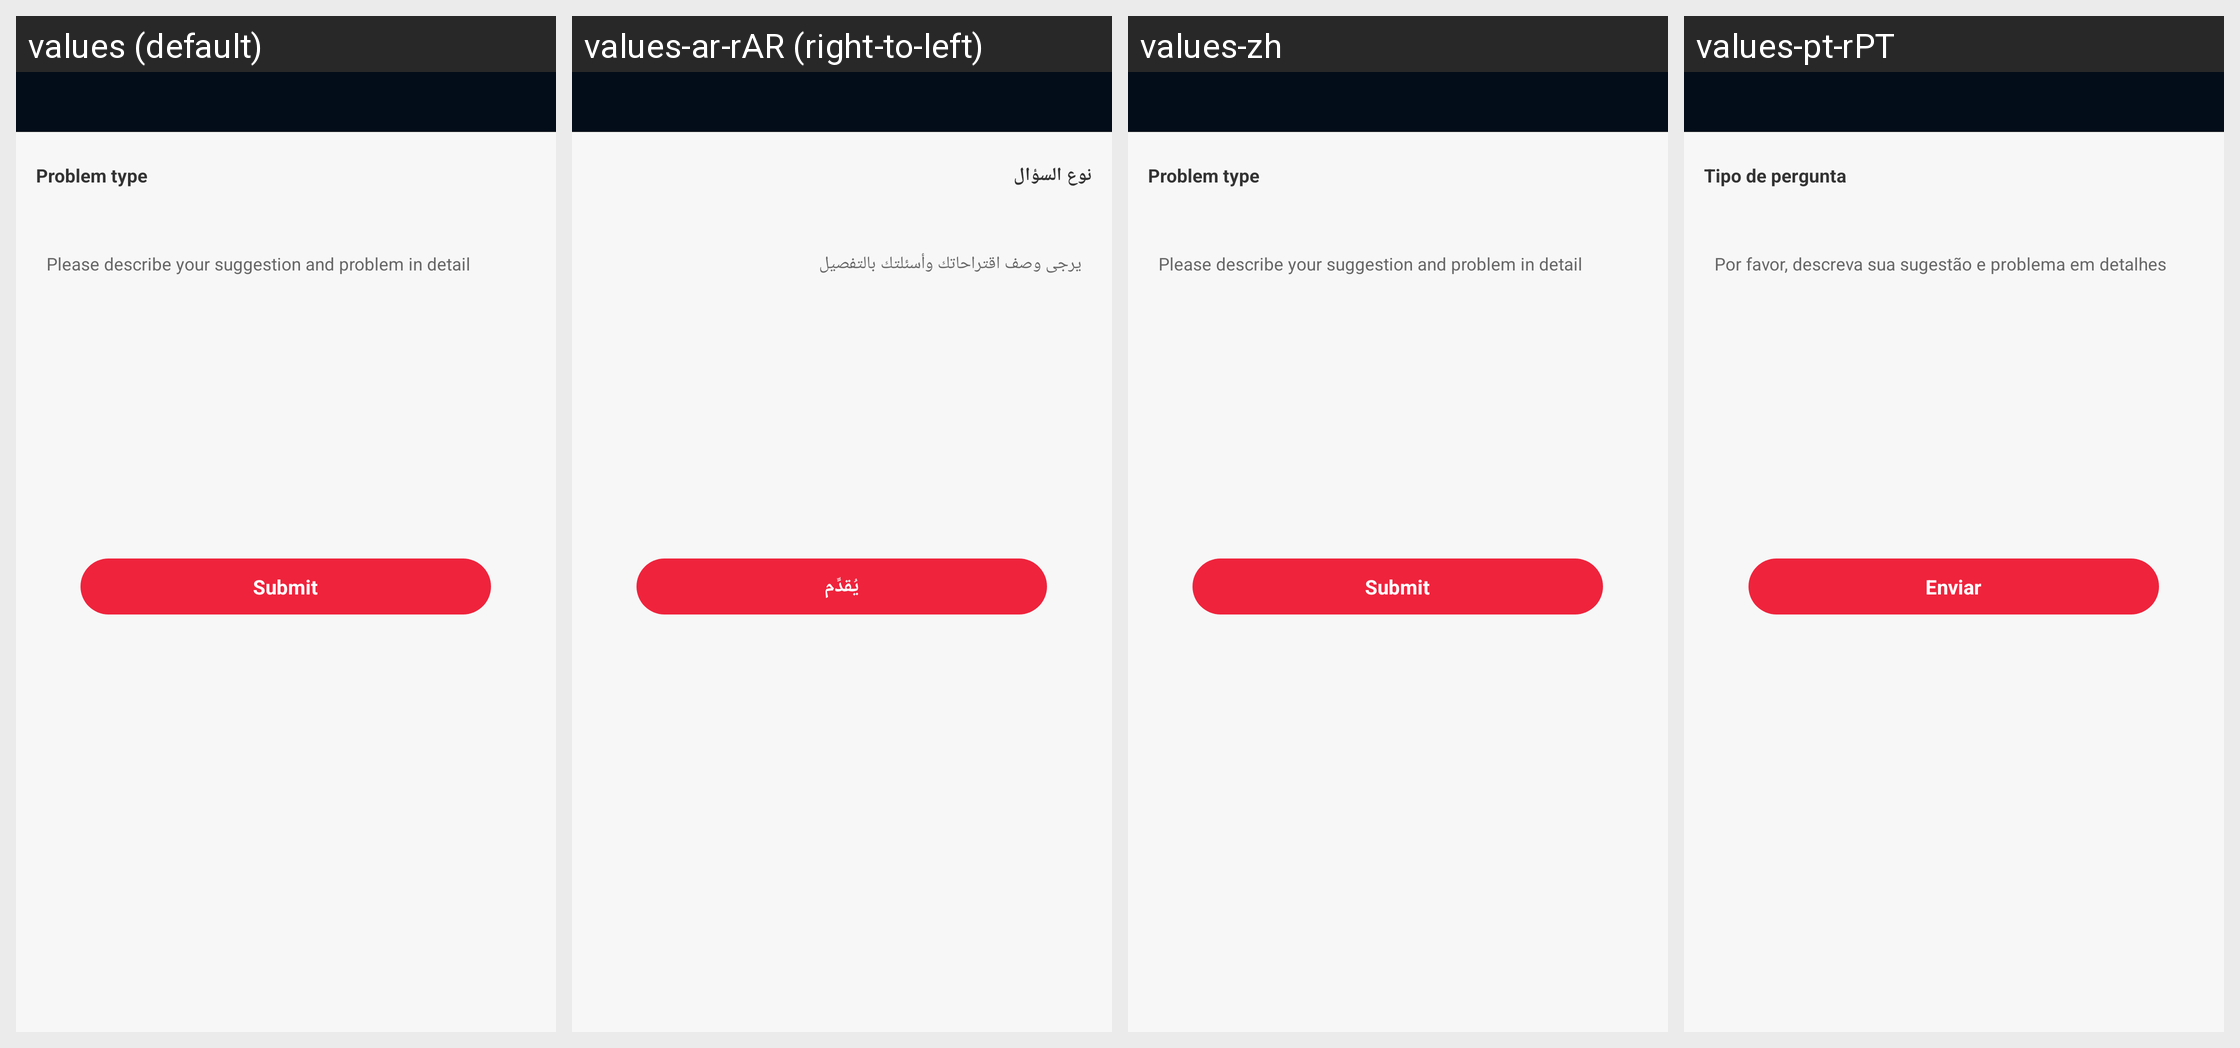

Locale-by-locale string values for the Android screen shown in this grid:
Android screen res/layout/activity_feedback.xml rendered under 4 locales, left to right: values (default), values-ar-rAR (right-to-left), values-zh, values-pt-rPT. Device: Nexus 5 (rendered at 1080×1920; each locale shown at half size, 540×960, under a caption strip naming it); theme BrowserTheme.
Other locales in the repository, not shown: values-af, values-am, values-ar, values-as, values-az, values-be, values-bg, values-bn, values-bs, values-ca, values-cs, values-da, values-de, values-el, values-en, values-en-rAU, values-en-rGB, values-en-rUS, values-es, values-es-rES, values-es-rMX, values-es-rUS, values-et, values-eu, values-fa, values-fi, values-fr, values-fr-rCA, values-fr-rFR, values-gl, values-gu, values-hi, values-hi-rIN, values-hr, values-hu, values-hy, values-id, values-in, values-in-rID, values-is, values-it, values-it-rIT, values-iw, values-ja, values-ka, values-kk, values-km, values-kn, values-ko, values-ky, values-lo, values-lt, values-lv, values-mk, values-ml, values-ml-rIN, values-mn, values-mr, values-ms, values-my, values-nb, values-ne, values-nl, values-or, values-pa, values-pl, values-pt, values-pt-rBR, values-ro, values-ru, values-ru-rRU, values-si, values-sk, values-sl, values-sq, values-sr, values-sv, values-sw, values-ta, values-ta-rIN, values-te, values-te-rIN, values-th, values-th-rTH, values-tl, values-tr, values-uk, values-ur, values-uz, values-vi, values-vi-rVN, values-zh-rCN, values-zh-rHK, values-zh-rTW, values-zu.
Strings drawn on this screen, with the default value and each locale's value (text and hints the layout hard-codes, and strings that could not be matched under every locale, appear in the picture but are not listed):

text_mine_feedback_content_title
  values: Problem type
  values-ar-rAR: نوع السؤال
  values-zh: Problem type  [not translated; the default value is used]
  values-pt-rPT: Tipo de pergunta

text_mine_feedback_edittext_hint
  values: Please describe your suggestion and problem in detail
  values-ar-rAR: يرجى وصف اقتراحاتك وأسئلتك بالتفصيل
  values-zh: Please describe your suggestion and problem in detail  [not translated; the default value is used]
  values-pt-rPT: Por favor, descreva sua sugestão e problema em detalhes

text_feedback_submit
  values: Submit
  values-ar-rAR: يُقدِّم
  values-zh: Submit  [not translated; the default value is used]
  values-pt-rPT: Enviar
